2-way image classification set "Door_detection" from GitHub (heenaharwani123-eng/Door_detection); label vocabulary: empty, full.

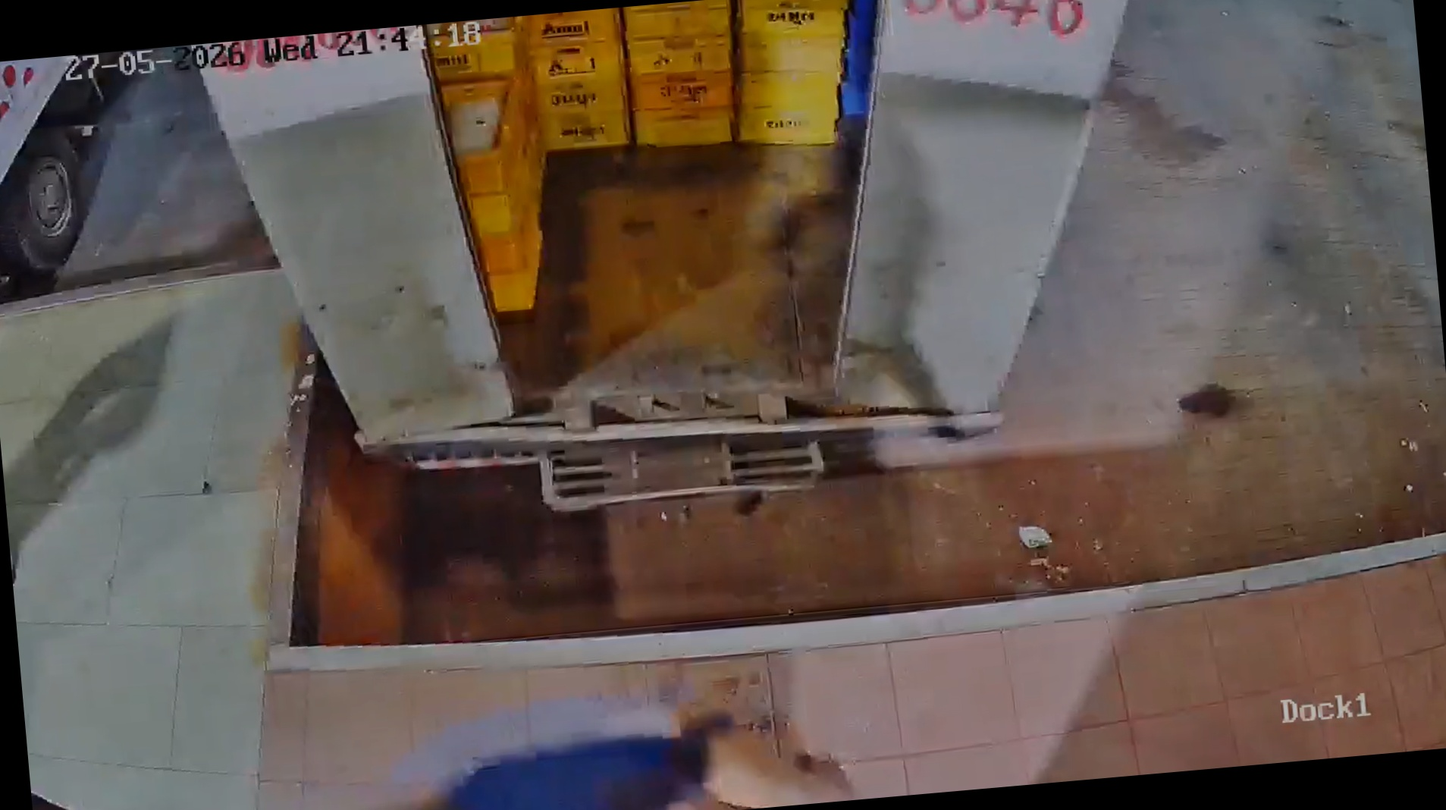
Label: full

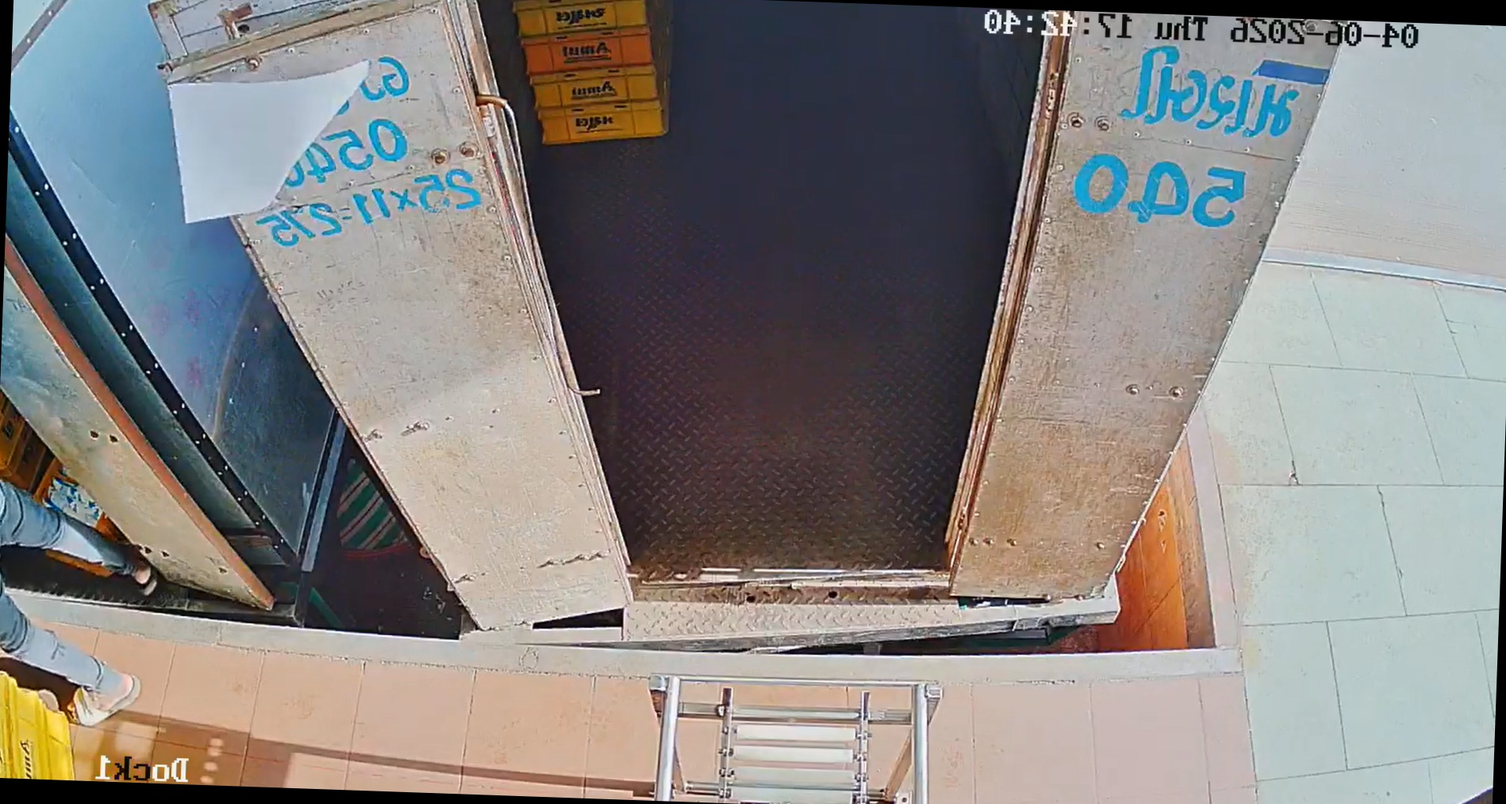
Label: empty

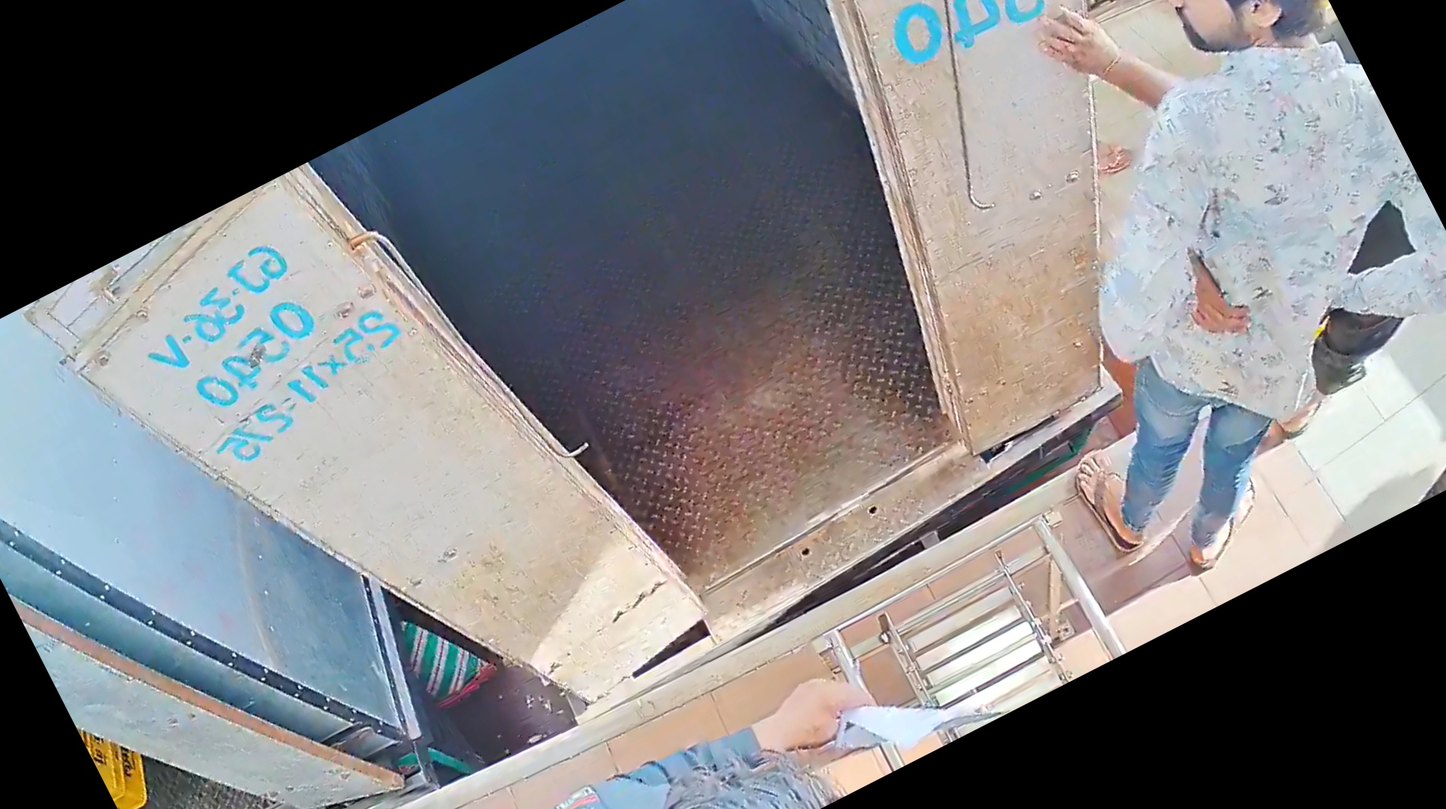
Label: empty

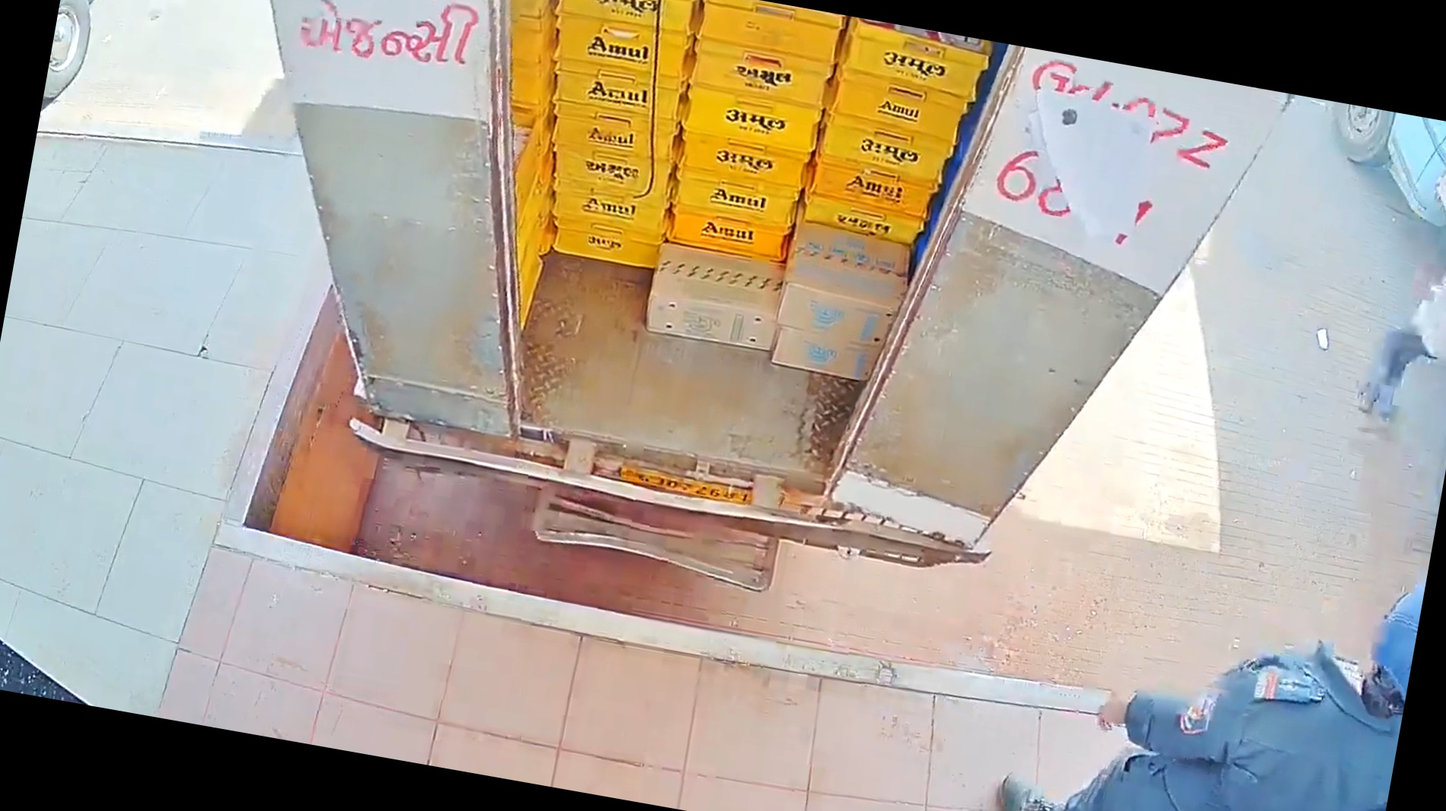
Label: full

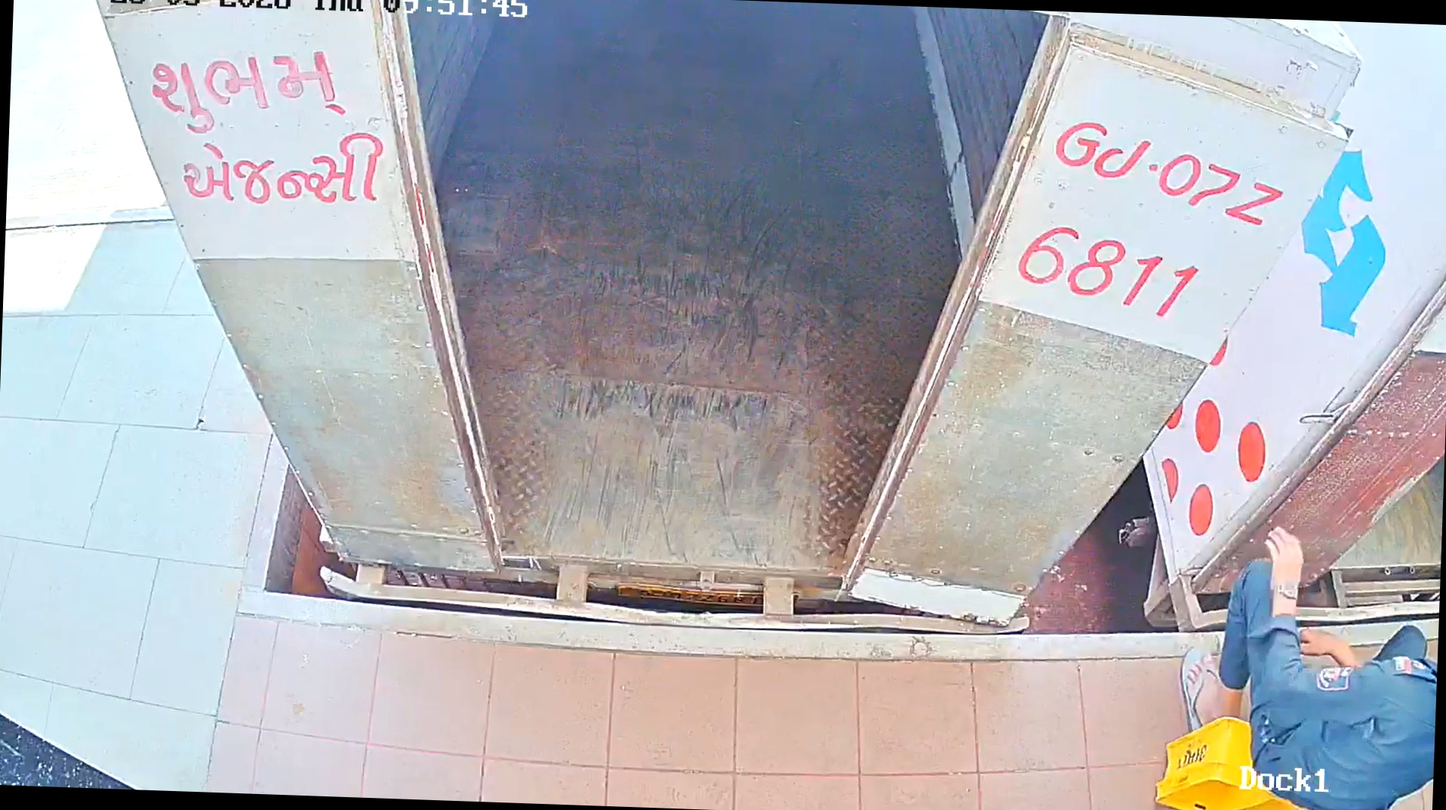
Label: empty

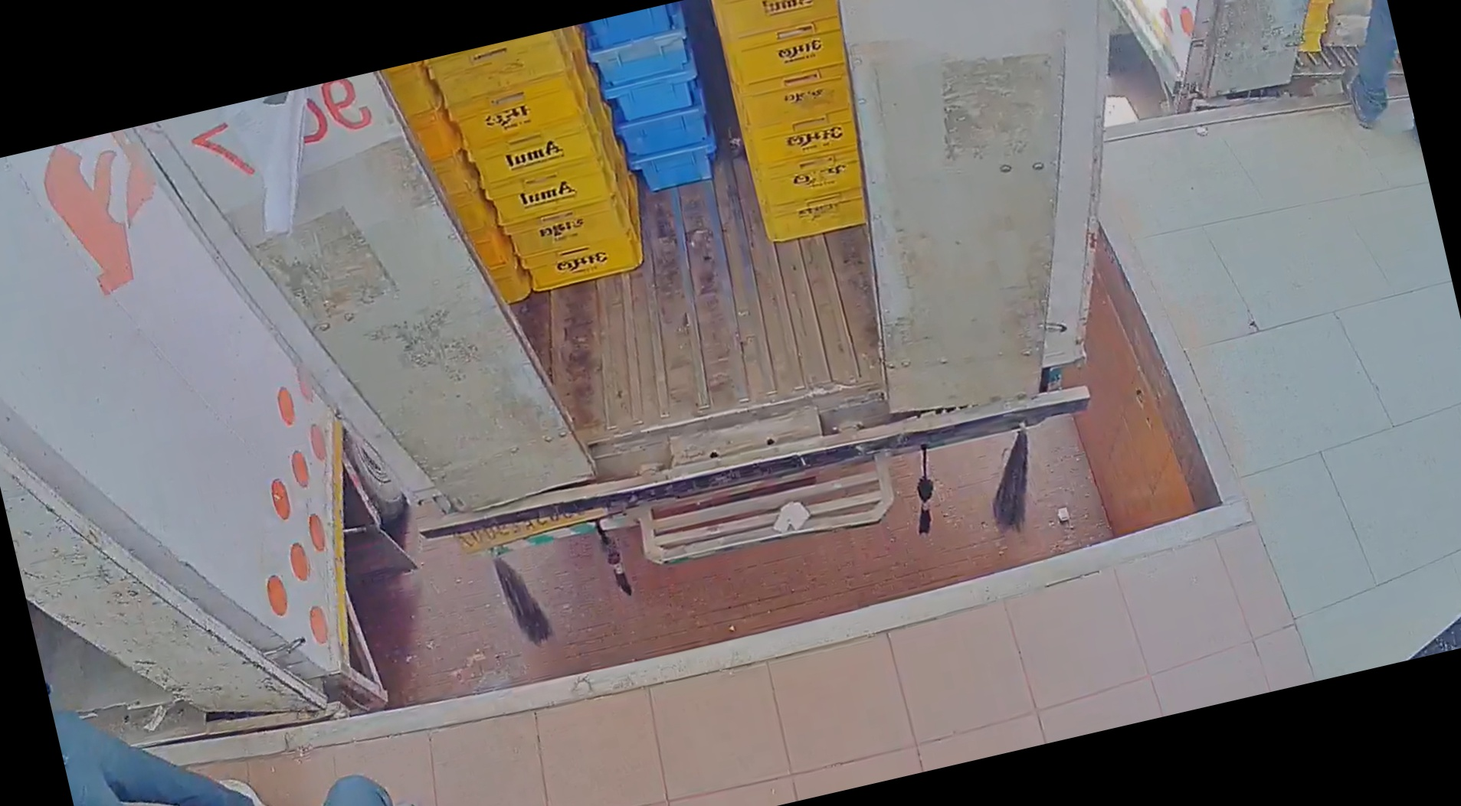
Label: full
